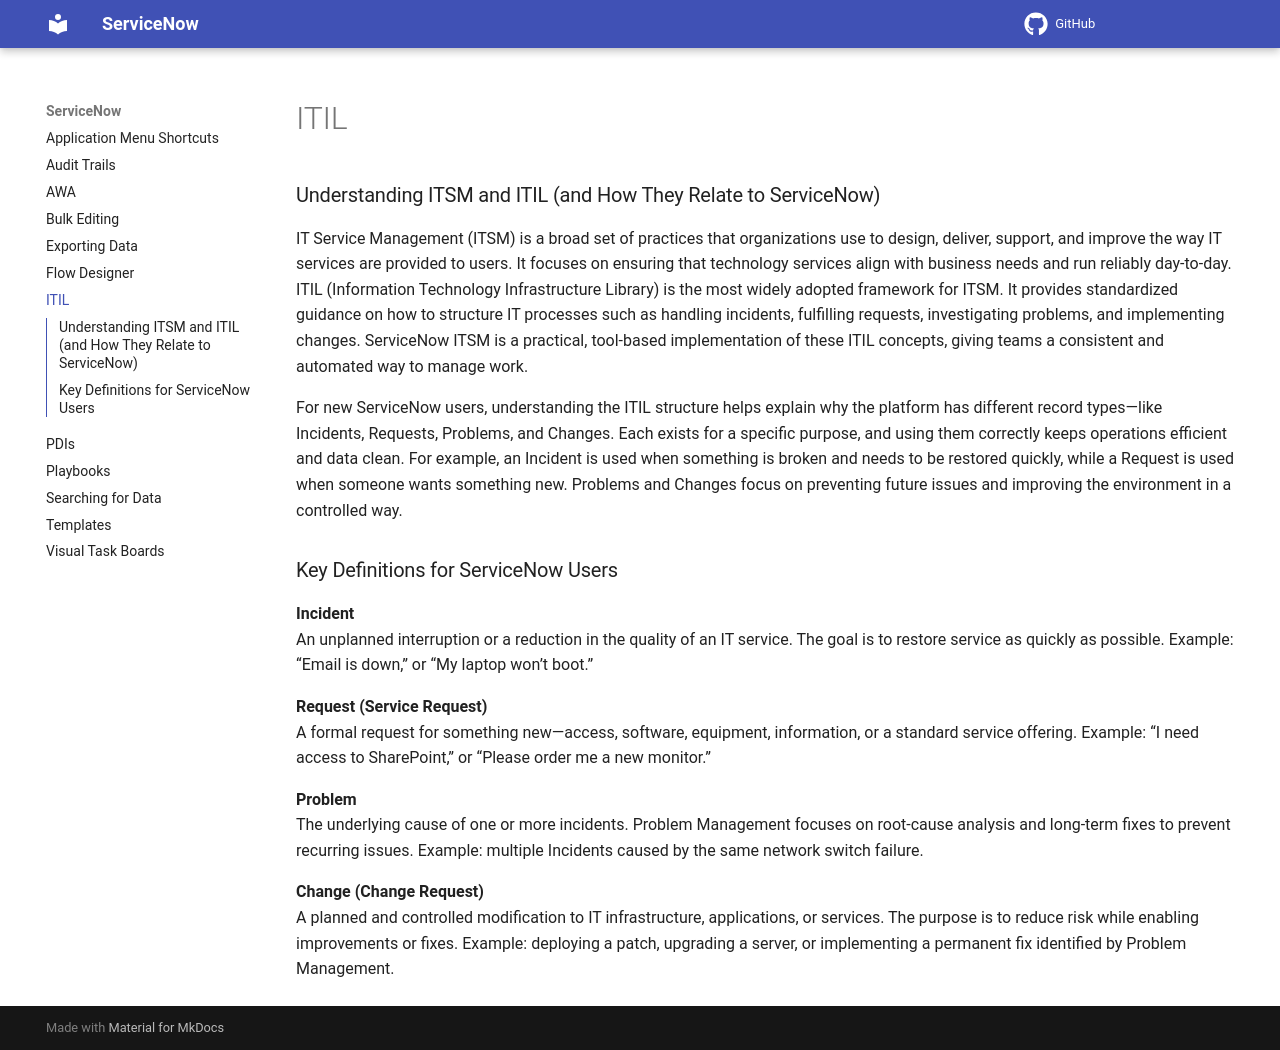

repository: ChadDa3mon/ServiceNow-Docs · page: itil.html · generator: mkdocs

## Understanding ITSM and ITIL (and How They Relate to ServiceNow)

IT Service Management (ITSM) is a broad set of practices that organizations use to design, deliver, support, and improve the way IT services are provided to users. It focuses on ensuring that technology services align with business needs and run reliably day‑to‑day. ITIL (Information Technology Infrastructure Library) is the most widely adopted framework for ITSM. It provides standardized guidance on how to structure IT processes such as handling incidents, fulfilling requests, investigating problems, and implementing changes. ServiceNow ITSM is a practical, tool‑based implementation of these ITIL concepts, giving teams a consistent and automated way to manage work.

For new ServiceNow users, understanding the ITIL structure helps explain why the platform has different record types—like Incidents, Requests, Problems, and Changes. Each exists for a specific purpose, and using them correctly keeps operations efficient and data clean. For example, an Incident is used when something is broken and needs to be restored quickly, while a Request is used when someone wants something new. Problems and Changes focus on preventing future issues and improving the environment in a controlled way.

## Key Definitions for ServiceNow Users

**Incident**  
An unplanned interruption or a reduction in the quality of an IT service. The goal is to restore service as quickly as possible. Example: “Email is down,” or “My laptop won’t boot.”

**Request (Service Request)**  
A formal request for something new—access, software, equipment, information, or a standard service offering. Example: “I need access to SharePoint,” or “Please order me a new monitor.”

**Problem**  
The underlying cause of one or more incidents. Problem Management focuses on root‑cause analysis and long‑term fixes to prevent recurring issues. Example: multiple Incidents caused by the same network switch failure.

**Change (Change Request)**  
A planned and controlled modification to IT infrastructure, applications, or services. The purpose is to reduce risk while enabling improvements or fixes. Example: deploying a patch, upgrading a server, or implementing a permanent fix identified by Problem Management.
